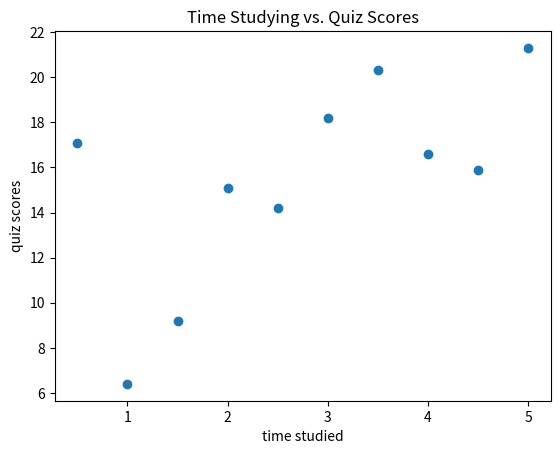

The script that saved this image:
from matplotlib import pyplot as plt

###########
# [redacted]
# [redacted]
###########
# Scatterplot program
# The scatterplot program will replicate a scatterplot that takes into account
# amount of time studied v average score and plot them within the graph. The
# purpose of the program is to learn how to create and modify graphs within
# python.
def main():
    # array for time studied by students
    time_studied = [0.5, 1, 1.5, 2, 2.5, 3, 3.5, 4, 4.5, 5]
    # array for average scores per student
    average_scores = [17.1, 6.4, 9.2, 15.1, 14.2, 18.2, 20.3, 16.6, 15.9, 21.3]
    
    # create a scatterplot with x axis for time studied and y axis for average
    # score
    plt.scatter(time_studied, average_scores)
    
    # setting scatterplot title
    plt.title("Time Studying vs. Quiz Scores")
    
    # x and y axis labels to keep consistent with assigned variables
    plt.xlabel("time studied")
    plt.ylabel("quiz scores")
    
    # draw the plot
    plt.draw()
    # show the plot
    plt.show()
    
main()
    